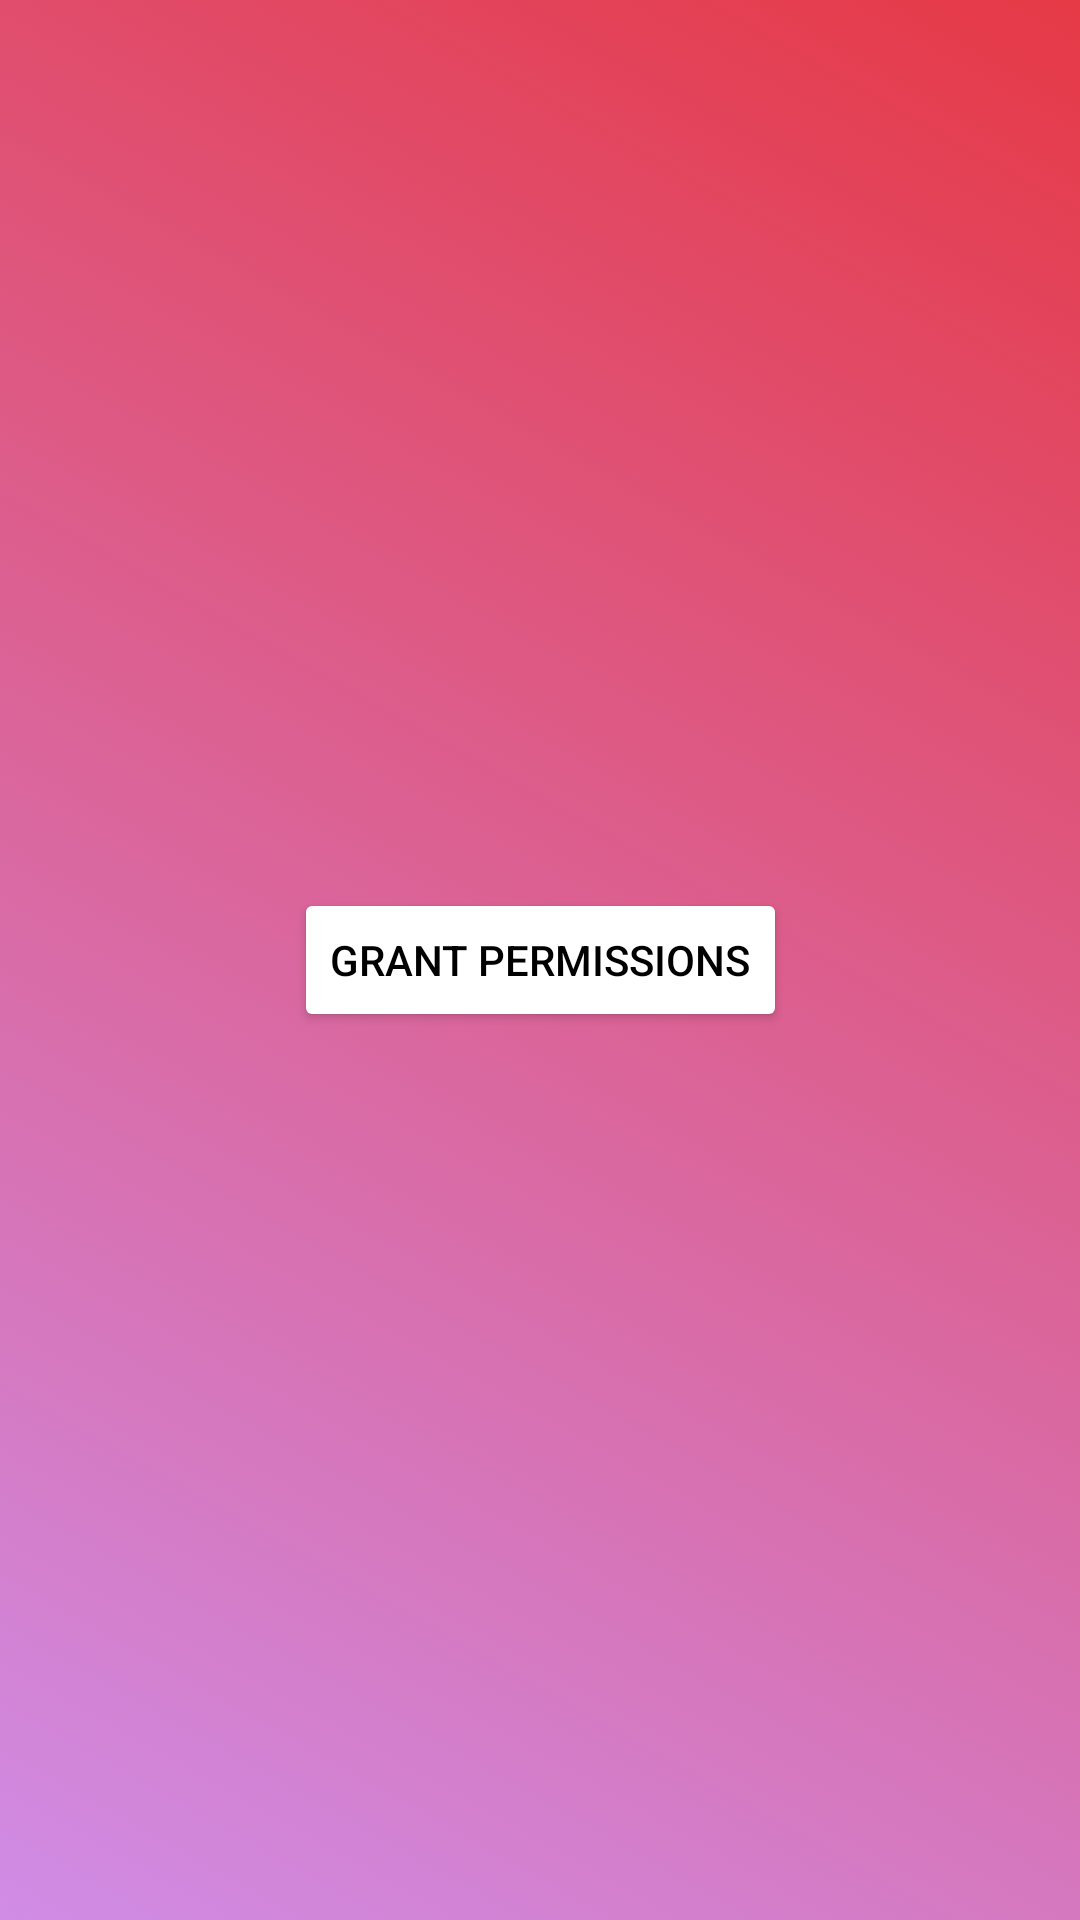

Write the Android layout XML for this screen, with the resource values it uses.
<!-- AndroidManifest.xml: application theme Theme.SprintItAppFinal -->
<!-- res/layout/activity_intro_screen.xml -->
<?xml version="1.0" encoding="utf-8"?>
<androidx.constraintlayout.widget.ConstraintLayout xmlns:android="http://schemas.android.com/apk/res/android"
    xmlns:app="http://schemas.android.com/apk/res-auto"
    xmlns:tools="http://schemas.android.com/tools"
    android:layout_width="match_parent"
    android:layout_height="match_parent"
    android:background="@drawable/gradientlist"
    android:id="@+id/introlayout"
    tools:context=".IntroScreen"
    android:orientation="vertical">

    

    <Button
        android:id="@+id/permissionbutton"
        android:layout_width="wrap_content"
        android:layout_height="wrap_content"
        android:text="Grant Permissions"
        app:layout_constraintBottom_toBottomOf="parent"
        app:layout_constraintLeft_toLeftOf="parent"
        app:layout_constraintRight_toRightOf="parent"
        app:layout_constraintTop_toTopOf="parent"
        android:textColor="@color/black"
        android:backgroundTint="@color/white"/>

</androidx.constraintlayout.widget.ConstraintLayout>
<!-- resources referenced by this layout -->
<resources>
  <!-- drawable gradientlist (drawable) -->
  <?xml version="1.0" encoding="utf-8"?>
  <animation-list xmlns:android="http://schemas.android.com/apk/res/android">
      <item
          android:drawable="@drawable/background1"
          android:duration="3000"/>
  
      <item
          android:drawable="@drawable/background2"
          android:duration="3000"/>
  
      <item
          android:drawable="@drawable/background3"
          android:duration="3000"/>
  
      <item
          android:drawable="@drawable/background4"
          android:duration="3000"/>
  
      <item
          android:drawable="@drawable/background5"
          android:duration="3000"/>
  
  </animation-list>
  <style name="Theme.SprintItAppFinal" parent="Theme.MaterialComponents.DayNight.NoActionBar">
          
          <item name="colorPrimary">@color/purple_500</item>
          <item name="colorPrimaryVariant">@color/purple_700</item>
          <item name="colorOnPrimary">@color/white</item>
          
          <item name="colorSecondary">@color/teal_200</item>
          <item name="colorSecondaryVariant">@color/teal_700</item>
          <item name="colorOnSecondary">@color/black</item>
          
          <item name="android:statusBarColor" tools:targetApi="l">@color/black</item>
          
      </style>
  <!-- drawable background1 (drawable) -->
  <?xml version="1.0" encoding="utf-8"?>
  <selector xmlns:android="http://schemas.android.com/apk/res/android">
  
      <item>
          <shape>
              <gradient
                  android:angle="225"
                  android:startColor="#e63946"
                  android:endColor="#D08CE6"/>
          </shape>
      </item>
  
  
  </selector>
  <!-- drawable background2 (drawable) -->
  <?xml version="1.0" encoding="utf-8"?>
  <selector xmlns:android="http://schemas.android.com/apk/res/android">
  
      <item>
          <shape>
              <gradient
                  android:angle="135"
                  android:startColor="#6E3F3F"
                  android:endColor="#a8dadc"/>
          </shape>
      </item>
  
  </selector>
  <!-- drawable background3 (drawable) -->
  <?xml version="1.0" encoding="utf-8"?>
  <selector xmlns:android="http://schemas.android.com/apk/res/android">
  
      <item>
          <shape>
              <gradient
                  android:angle="315"
                  android:startColor="#1d3"
                  android:endColor="#f1faee"/>
          </shape>
      </item>
  
  </selector>
  <!-- drawable background4 (drawable) -->
  <?xml version="1.0" encoding="utf-8"?>
  <selector xmlns:android="http://schemas.android.com/apk/res/android">
  
      <item>
          <shape>
              <gradient
                  android:angle="315"
                  android:startColor="#BAEF84"
                  android:endColor="#37626A"/>
          </shape>
      </item>
  
  </selector>
  <!-- drawable background5 (drawable) -->
  <?xml version="1.0" encoding="utf-8"?>
  <selector xmlns:android="http://schemas.android.com/apk/res/android">
  
      <item>
          <shape>
              <gradient
                  android:angle="135"
                  android:startColor="#F8E99E"
                  android:endColor="#82E7EC"/>
          </shape>
      </item>
  
  </selector>
  <!-- not gathered from this repository: default colours our renderer supplied (Android Studio template values) -->
  <color name="purple_500">#FF6200EE</color>
  <color name="purple_700">#FF3700B3</color>
  <color name="teal_200">#FF03DAC5</color>
  <color name="teal_700">#FF018786</color>
  <color name="black">#FF000000</color>
  <color name="white">#FFFFFFFF</color>
</resources>
